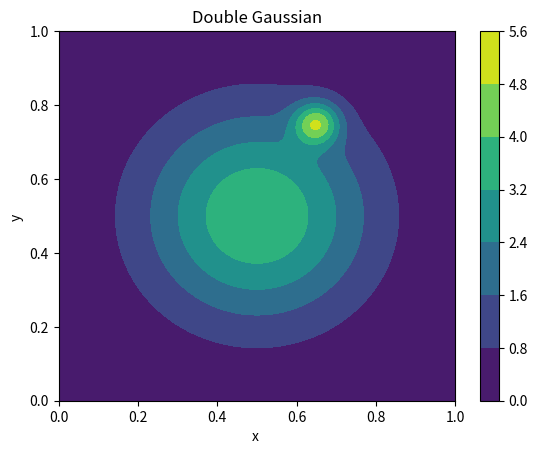

The matplotlib source for this figure: (Note: this script raises an exception after producing the figure.)
import scipy.special
import scipy.integrate
import numpy as np
import matplotlib.pyplot as plt



def p(x,y):
    A = 3.93134
    B = 3.61447
    x1 = .5
    y1 = .5
    x2 = .65
    y2 = .75
    s1 = .2
    s2 = .04
    p= A*np.exp(-((((x-x1)**2)+((y-y1)**2))/(2*(s1**2)))) + B*np.exp(-((((x-x2)**2)+((y-y2)**2))/(2*(s2**2))))
    return p

def px(x):
    # type: (object) -> object
    A = 3.93134
    B = 3.61447
    x1 = .5
    y1 = .5
    x2 = .65
    y2 = .75
    s1 = .2
    s2 = .04
    p = np.sqrt((np.pi) / 2) * s1 * (A * np.exp(-(((x - x1) ** 2) / (2 * (s1 ** 2)))) * (
    scipy.special.erf((1 - y1) / (np.sqrt(2) * s1)) + scipy.special.erf((y1) / (np.sqrt(2) * s1)))) + np.sqrt(
        (np.pi) / 2) * s2 * (B * np.exp(-(((x - x2) ** 2) / (2 * (s2 ** 2)))) * (
    scipy.special.erf((1 - y2) / (np.sqrt(2) * s2)) + scipy.special.erf((y2) / (np.sqrt(2) * s2))))
    return p

def py(y):
    A = 3.93134
    B = 3.61447
    x1 = .5
    y1 = .5
    x2 = .65
    y2 = .75
    s1 = .2
    s2 = .04
    p = np.sqrt((np.pi) / 2) * s1 * (A * np.exp(-(((y - y1) ** 2) / (2 * (s1 ** 2)))) * (
    scipy.special.erf((1 - x1) / (np.sqrt(2) * s1)) + scipy.special.erf((x1) / (np.sqrt(2) * s1)))) + np.sqrt(
        (np.pi) / 2) * s2 * (B * np.exp(-(((y - y2) ** 2) / (2 * (s2 ** 2)))) * (
    scipy.special.erf((1 - x2) / (np.sqrt(2) * s2)) + scipy.special.erf((x2) / (np.sqrt(2) * s2))))
    return p



def totaldisplot():
    N = 100
    x = np.linspace(0, 1, N)
    y = np.linspace(0, 1, N)

    X, Y = np.meshgrid(x, y)
    z = p(X, Y)
    plt.figure()
    cp = plt.contourf(X, Y, z)
    plt.colorbar(cp)
    plt.title('Double Gaussian')
    plt.xlabel('x ')
    plt.ylabel('y ')
    plt.savefig('totaldist.png')
    plt.show()

def pxa():
    N = 100
    x = np.linspace(0, 1, N)
    y = np.linspace(0, 1, N)
    mypx = px(x)
    plt.plot(x, mypx)
    plt.title('Marginal X Distribution')
    plt.xlabel('x ')
    plt.ylabel('Px')
    plt.savefig('marginalx.png')
    plt.show()

def pya():
    N = 100
    x = np.linspace(0, 1, N)
    y = np.linspace(0, 1, N)
    mypy = py(y)
    plt.plot(y, mypy)
    plt.title('Marginal Y Distribution')
    plt.xlabel('y ')
    plt.ylabel('Py')
    plt.savefig('marginaly.png')
    plt.show()

ansx, errx=scipy.integrate.quad(px,0,1)
#print ansx

ansy, erry=scipy.integrate.quad(py,0,1)
#print ansy
totaldisplot()
#pxa()
#pya()
x = np.linspace(0, 1, N)
y = np.linspace(0, 1, N)

X, Y = np.meshgrid(x, y)
z = p(X, Y)